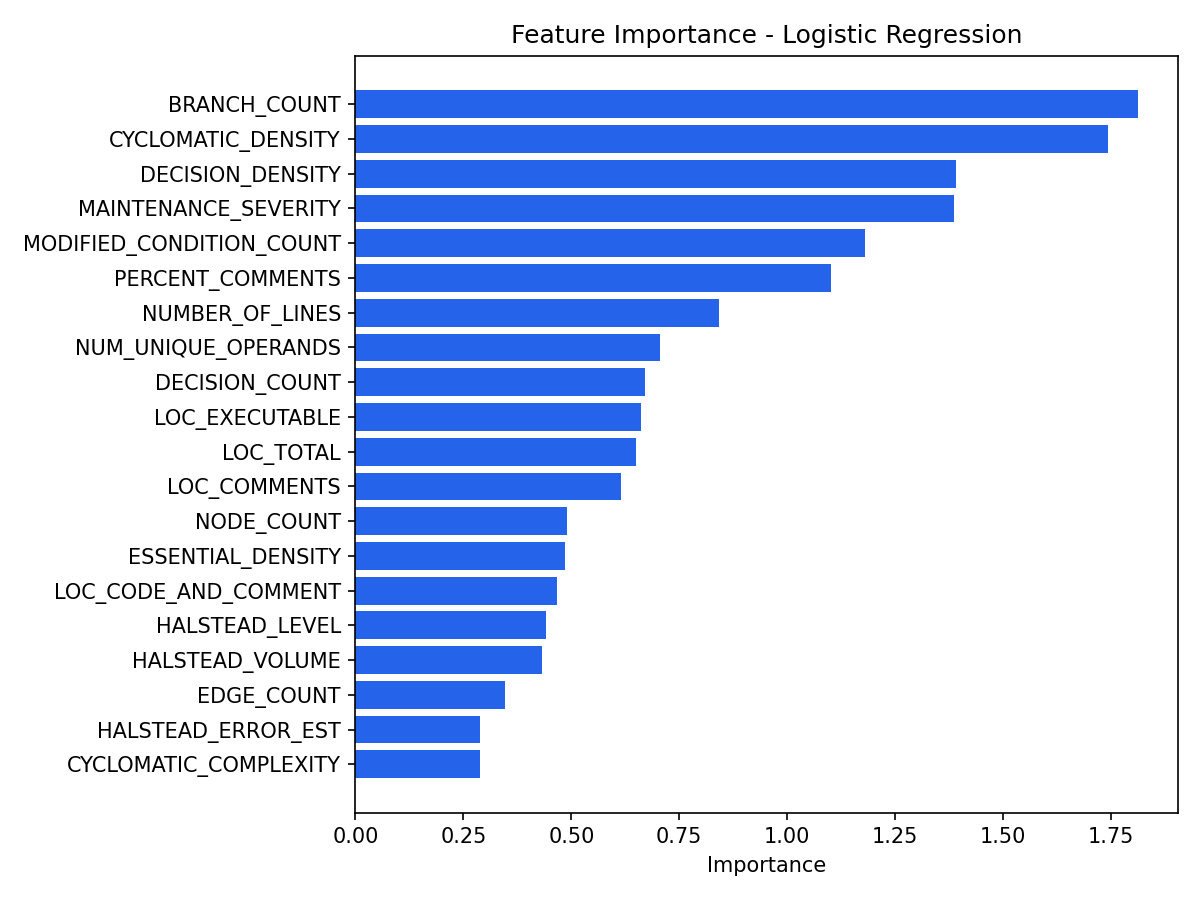

The file beside this chart, header and first rows:
feature, importance, source
BRANCH_COUNT, 1.813, linear_coefficients
CYCLOMATIC_DENSITY, 1.743, linear_coefficients
DECISION_DENSITY, 1.391, linear_coefficients
MAINTENANCE_SEVERITY, 1.387, linear_coefficients
MODIFIED_CONDITION_COUNT, 1.18, linear_coefficients
PERCENT_COMMENTS, 1.101, linear_coefficients
NUMBER_OF_LINES, 0.8428, linear_coefficients
NUM_UNIQUE_OPERANDS, 0.7063, linear_coefficients
DECISION_COUNT, 0.6713, linear_coefficients
LOC_EXECUTABLE, 0.6619, linear_coefficients
LOC_TOTAL, 0.6499, linear_coefficients
LOC_COMMENTS, 0.6155, linear_coefficients
NODE_COUNT, 0.4894, linear_coefficients
ESSENTIAL_DENSITY, 0.4855, linear_coefficients
LOC_CODE_AND_COMMENT, 0.4678, linear_coefficients
HALSTEAD_LEVEL, 0.4407, linear_coefficients
HALSTEAD_VOLUME, 0.432, linear_coefficients
EDGE_COUNT, 0.3461, linear_coefficients
HALSTEAD_ERROR_EST, 0.2894, linear_coefficients
CYCLOMATIC_COMPLEXITY, 0.2886, linear_coefficients
DESIGN_COMPLEXITY, 0.2623, linear_coefficients
CONDITION_COUNT, 0.2541, linear_coefficients
NUM_OPERANDS, 0.2194, linear_coefficients
NUM_UNIQUE_OPERATORS, 0.2162, linear_coefficients
PARAMETER_COUNT, 0.1946, linear_coefficients
NUM_OPERATORS, 0.1853, linear_coefficients
CALL_PAIRS, 0.1695, linear_coefficients
HALSTEAD_DIFFICULTY, 0.1472, linear_coefficients
NORMALIZED_CYLOMATIC_COMPLEXITY, 0.1419, linear_coefficients
LOC_BLANK, 0.1215, linear_coefficients
HALSTEAD_PROG_TIME, 0.1205, linear_coefficients
HALSTEAD_EFFORT, 0.1205, linear_coefficients
HALSTEAD_CONTENT, 0.1163, linear_coefficients
ESSENTIAL_COMPLEXITY, 0.1031, linear_coefficients
HALSTEAD_LENGTH, 0.04125, linear_coefficients
MULTIPLE_CONDITION_COUNT, 0.03551, linear_coefficients
DESIGN_DENSITY, 0.0166, linear_coefficients
